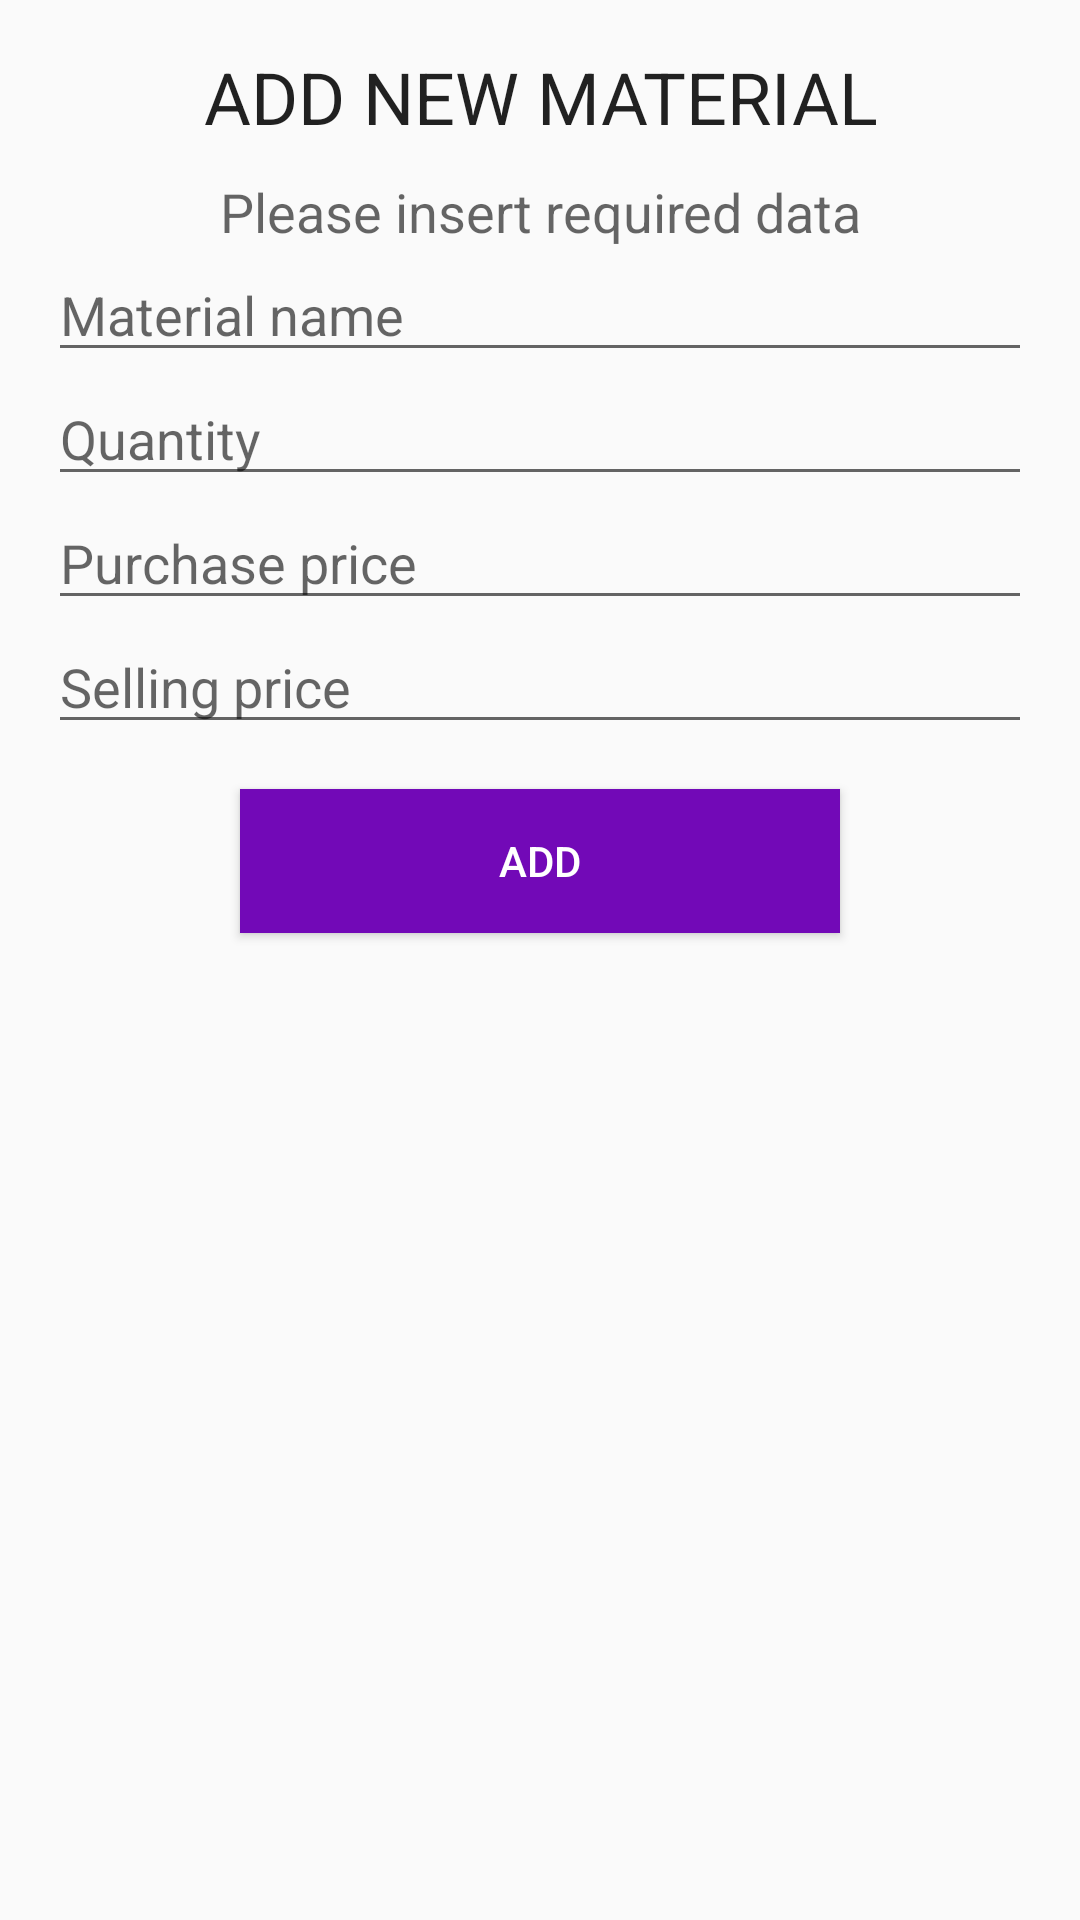

Layout XML and referenced resources for this Android screen:
<!-- AndroidManifest.xml: application theme Theme.BORG -->
<!-- res/layout/dialog_add_material.xml -->
<LinearLayout xmlns:android="http://schemas.android.com/apk/res/android"
    android:layout_width="match_parent"
    android:layout_height="match_parent"
    android:orientation="vertical">
    <LinearLayout
        android:layout_width="match_parent"
        android:layout_height="match_parent"
        android:orientation="vertical"
        android:padding="16dp">
        <TextView
            android:layout_width="match_parent"
            android:layout_height="wrap_content"
            android:text="ADD NEW MATERIAL"
            android:textAlignment="center"
            android:textAppearance="@style/TextAppearance.AppCompat.Headline" />
        <TextView
            android:layout_width="match_parent"
            android:layout_height="wrap_content"
            android:layout_marginTop="10dp"
            android:text="Please insert required data"
            android:textAlignment="center"
            android:textAppearance="@style/TextAppearance.AppCompat.Medium" />
        <EditText
            android:id="@+id/add_material_txt_material_name"
            android:layout_height="wrap_content"
            android:layout_width="match_parent"
            android:hint="Material name"
            android:inputType="text"/>
        <EditText
            android:id="@+id/add_material_txt_material_quantity"
            android:layout_height="wrap_content"
            android:layout_width="match_parent"
            android:hint="Quantity"
            android:inputType="text"/>
        <EditText
            android:id="@+id/add_material_txt_purchase_price"
            android:layout_height="wrap_content"
            android:layout_width="match_parent"
            android:hint="Purchase price"
            android:inputType="text"/>
        <EditText
            android:id="@+id/add_material_txt_selling_price"
            android:layout_height="wrap_content"
            android:layout_width="match_parent"
            android:hint="Selling price"
            android:inputType="text"/>
        <Button
            android:id="@+id/buttonOk"
            android:layout_width="200dp"
            android:layout_height="wrap_content"
            android:layout_gravity="center"
            android:layout_marginTop="15dp"
            android:background="@color/colorPrimary"
            android:text="Add"
            android:textColor="#FFF" />
    </LinearLayout>
</LinearLayout>
<!-- resources referenced by this layout -->
<resources>
  <color name="colorPrimary">#7209b7</color>
  <style name="Theme.BORG" parent="Theme.AppCompat.Light.NoActionBar">
          
          <item name="colorPrimary">@color/colorPrimaryDark</item>
          <item name="colorPrimaryVariant">@color/colorPrimaryDark</item>
          <item name="colorOnPrimary">@color/colorWhite</item>
          
          <item name="colorSecondary">@color/colorTeal_200</item>
          <item name="colorSecondaryVariant">@color/colorTeal_700</item>
          <item name="colorOnSecondary">@color/colorBlack</item>
          
          <item name="android:statusBarColor">?attr/colorPrimaryVariant</item>
          
      </style>
  <color name="colorPrimaryDark">#3a0ca3</color>
  <color name="colorWhite">#FFFFFF</color>
  <color name="colorTeal_200">#FF03DAC5</color>
  <color name="colorTeal_700">#FF018786</color>
  <color name="colorBlack">#000000</color>
</resources>
